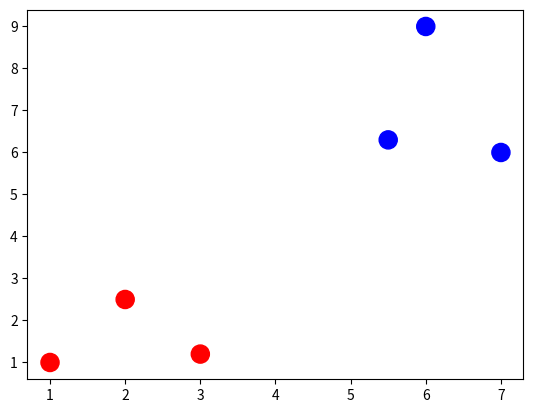
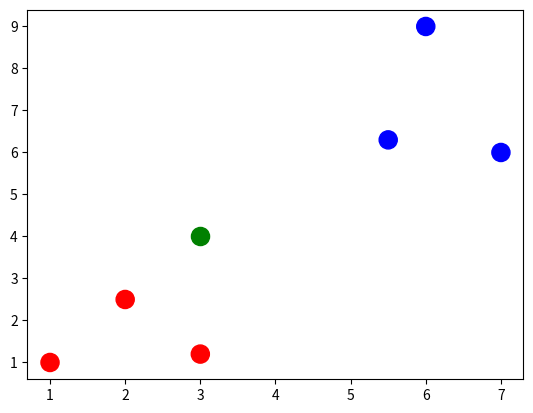

Write Python code to recreate these figures, in order.
import numpy as np
import matplotlib.pyplot as plot

"""
In Supervised Learning, algorithms are trained on data labeled with a desired output.

A typical application of Supervised Learning is classification, i.e., the task of
classifying a new test data point into one of the possible categories that are
present in the training data.
"""

# define numpy array of 2-dimensional points for training data
x_train = np.array([[1,1], [2,2.5], [3,1.2], [5.5,6.3], [6,9], [7,6]])
y_train = ['red', 'red', 'red', 'blue', 'blue', 'blue']

# create plot with training data
plot.figure()
plot.scatter(x_train[:,0], x_train[:,1], s = 170, color = y_train[:])
plot.show()

# create test point
x_test = np.array([3,4])

# add test point
plot.figure()
plot.scatter(x_train[:,0], x_train[:,1], s = 170, color = y_train[:])
plot.scatter(x_test[0], x_test[1], s = 170, color = 'green')
plot.show()

# calculate Euclidean distance (straight-line distance between 2 points)
def dist(x,y):
    return np.sqrt(np.sum((x - y)**2))

num = len(x_train)
# initialize a numpy array filled with zeros
distance = np.zeros(num)
# compute the distance from the test value to each training value and store into an output array
for i in range(num):
    distance[i] = dist(x_train[i], x_test)
print(distance)

# Python's vectorization syntax is preferred because for loops tend to be slow in Python
distance = np.sqrt(np.sum((x_train - x_test)**2, axis = 1))
print(distance)

# get the index of the minimum distance value
min_index = np.argmin(distance)
# print the color of the nearest neighbor point
print(y_train[min_index])
